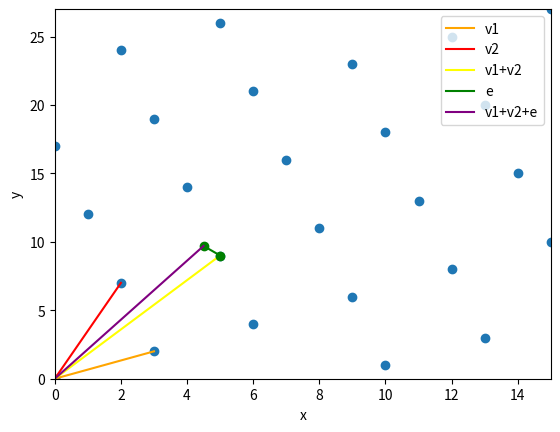

Write Python code to recreate this figure.
import matplotlib.pyplot as plt
import numpy as np

def getPoints(A, B, r):
    xval=[0]
    yval=[0]
    for a in range(-r, r):
        for b in range(-r, r):
            xnew=a*A[0] + b*B[0]
            xval.append(xnew)
            ynew=a*A[1] + b*B[1]
            yval.append(ynew)
    
    return xval,yval

P0 = (0, 0)
P1 = (3, 2)
P2 = (2, 7)
e = (-0.5, 0.7)

xval, yval=getPoints(P1, P2, 7)    

plt.xlabel('x')
plt.ylabel('y')
plt.axis([0,max(xval)/2,0,max(yval)/2])

plt.scatter(xval,yval)

# v1
x = np.array([P0[0], P1[0]])
y = np.array([P0[1], P1[1]])
plt.plot(x, y, color="orange", label="v1")

# v2
x = np.array([P0[0], P2[0]])
y = np.array([P0[1], P2[1]])
plt.plot(x, y, color="red", label="v2")

# v1 + v2
x = np.array([P0[0], P1[0] + P2[0]])
y = np.array([P0[1], P1[1] + P2[1]])
plt.plot(x, y, color="yellow", label="v1+v2")

# e 
x = np.array([P1[0] + P2[0], P1[0] + P2[0] + e[0]])
y = np.array([P1[1] + P2[1], P1[1] + P2[1] + e[1]])
plt.plot(x, y, color="green", label="e")
plt.plot(x, y, 'o', color="green")

# v1 + v2 + e 
x = np.array([P0[0], P1[0] + P2[0] + e[0]])
y = np.array([P0[1], P1[1] + P2[1] + e[1]])
plt.plot(x, y, color="purple", label="v1+v2+e")

plt.legend(loc="upper right")
plt.show()
